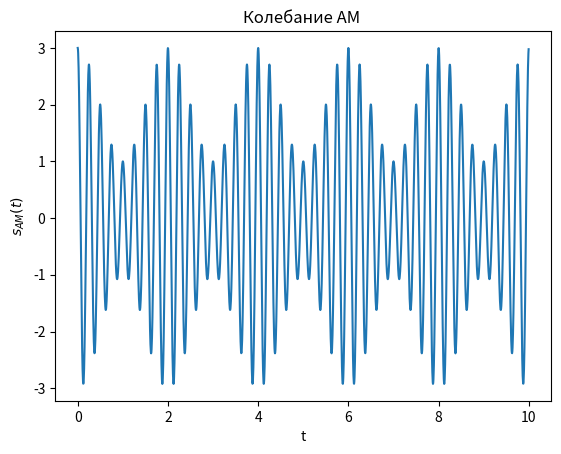
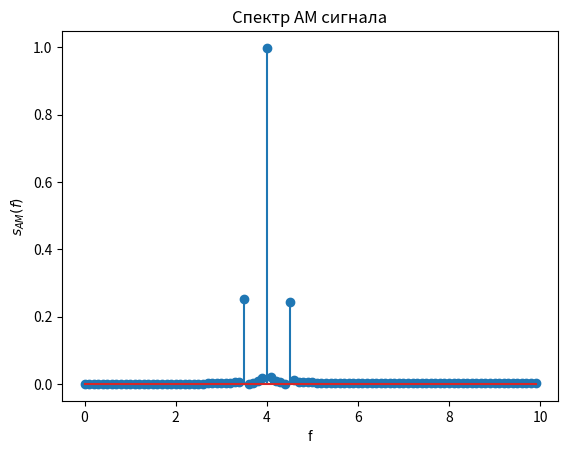
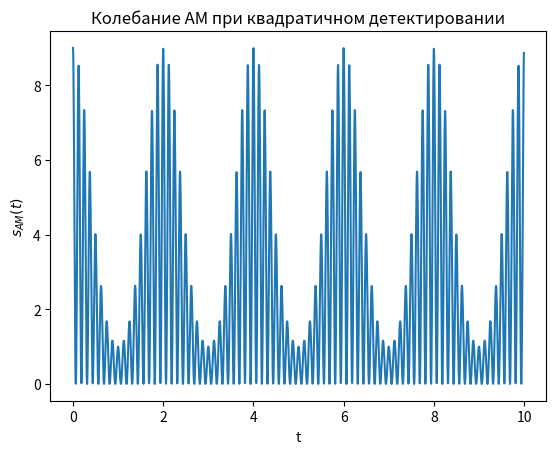
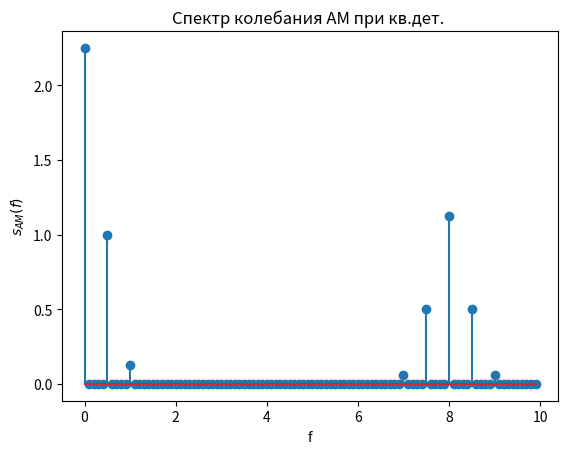
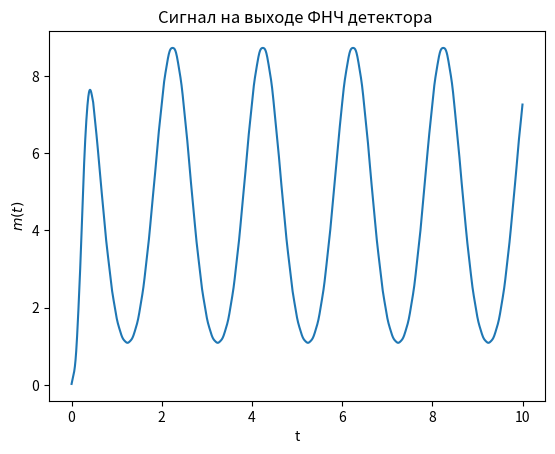
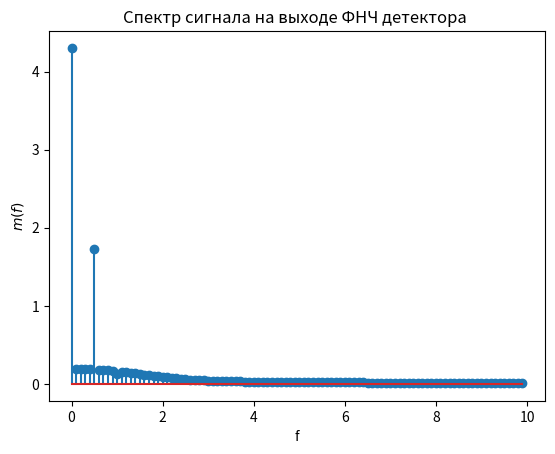

Generate these figures, in order, with matplotlib:

from scipy.fftpack import fft, ifft,  fftshift, ifftshift
from scipy import signal
from scipy.signal import kaiserord, lfilter, firwin, freqz
import numpy as np
import matplotlib.pyplot as plt

 
Ns = 2048 # количество дискретных отсчетов сигнала
Tmax = 10 # временной интервал формирования сигнала
dt=Tmax/(Ns-1)  # интервал дискретизации
fs = 1/dt #частота дисктеризации 
t=np.arange(0, 10,1/fs) 

Ac = 2   #амплитуда несущего колебания
fc = 4  #частота несущего колебания
wc = 2*np.pi*fc
xc = np.cos(wc*t) # Несущее колебание f=4

Am = 1 #амплитуда НЧ колебания (Меняли на 2 и 2.5)
fm = 0.5  # Частота НЧ несущего колебания
# Фильтер Нижних Частот
# fs = 204
# Частота среза = 0,0032
# Частота нормированная = 0,0024
# Частота среза нормированная = 0,003
wm = 2*np.pi*fm # модулирующий НЧ сигнал f=0.5
xm = np.cos(wm*t)

mu = Am/Ac #коэффициент модуляции
 
sam = Ac*(1+mu*xm)*xc # АМ сигнал 
plt.figure(1)
plt.plot(t,sam) # (Изменение sam на xm и xc)
plt.title('Колебание АМ ')
plt.xlabel('t')
plt.ylabel('$s_{AM}(t)$') 


N=2048 # количество точек ДПФ
X = fft(sam,N)/N # вычисление ДПФ и нормирование на N (Изменение sam на xm и xc)
plt.figure(2)
kf = np.arange(0, N)*fs/N
plt.stem(kf[0:100 ]   ,abs(X[0:100 ] )) 
plt.title('Спектр АМ сигнала')
plt.xlabel('f')
plt.ylabel('$s_{AM}(f)$') 



s_d = sam**2 # квадратичный детектор, возводим принятое колебание в 2
plt.figure(3)
plt.plot(t,s_d)
plt.title('Колебание АМ при квадратичном детектировании')
plt.xlabel('t')
plt.ylabel('$s_{AM}(t)$') 


Xd = fft(s_d)/N # вычисление ДПФ и нормирование на N
plt.figure(4)
kf = np.arange(0, N)*fs/N
plt.stem(kf[0:100 ] ,abs(Xd[0:100 ])) # спектр сигнала после возведения в 2
plt.title('Спектр колебания АМ при кв.дет. ')
plt.xlabel('f')
plt.ylabel('$s_{AM}(f)$') 


n=99
fn = fm/fs
taps=signal.firwin(n,fn) # вычисляем ИХ ФНЧ с нормированной частотой 
d=2*signal.lfilter(taps,1.0,s_d) # сигнал на выходе ФНЧ (выход детектора)
plt.figure(5)
plt.plot(t,d)
plt.title('Сигнал на выходе ФНЧ детектора ')
plt.xlabel('t')
plt.ylabel('$m(t)$') 


Xdd = fft(d)/N # вычисление ДПФ и нормирование на N
plt.figure(6)
kf = np.arange(0, N)*fs/N
plt.stem(kf[0:100] ,abs(Xdd[0:100])) 
plt.title('Спектр сигнала на выходе ФНЧ детектора ')
plt.xlabel('f')
plt.ylabel('$m(f)$') 

plt.show()